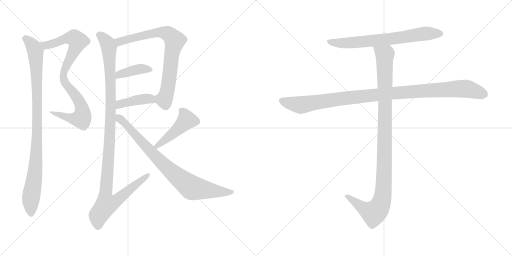
t = 0.00 s
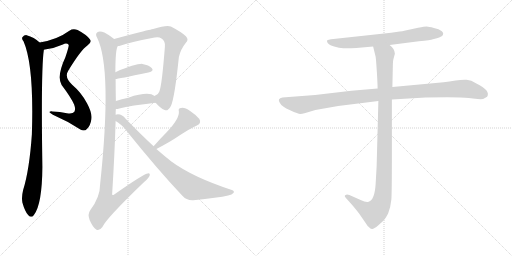
t = 1.98 s
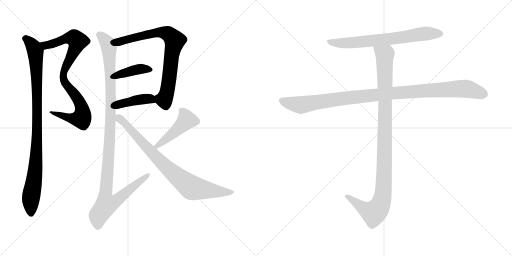
t = 3.96 s
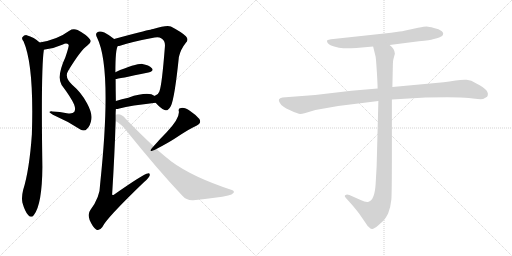
t = 5.95 s
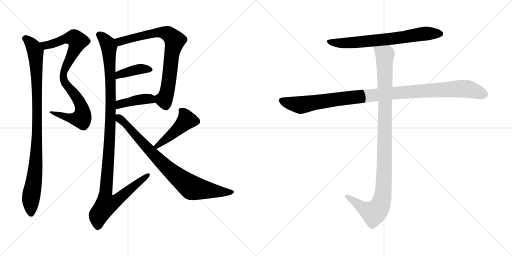
t = 7.93 s
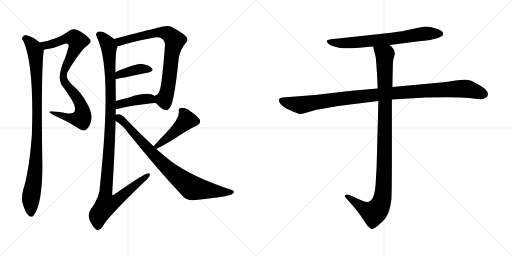
t = 9.91 s

The animated SVG that drew these frames (rendered in a browser with its animation timeline set to each time). Animation: 11 CSS @keyframes rules; one cycle of 9.91 s.

<svg version="1.1" viewBox="0 0 2048 1024" xmlns="http://www.w3.org/2000/svg">
  <g stroke="lightgray" stroke-dasharray="1,1" stroke-width="1" transform="scale(4, 4)">
    <line x1="0" y1="0" x2="256" y2="256"></line>
    <line x1="256" y1="0" x2="0" y2="256"></line>
    <line x1="128" y1="0" x2="128" y2="256"></line>
    <line x1="0" y1="128" x2="256" y2="128"></line>
    <line x1="256" y1="0" x2="512" y2="256"></line>
    <line x1="512" y1="0" x2="256" y2="256"></line>
    <line x1="384" y1="0" x2="384" y2="256"></line>
    <line x1="256" y1="128" x2="512" y2="128"></line>
  </g>
<g transform="scale(1, -1) translate(0, -850)">
   <style type="text/css">
    @keyframes keyframes0 {
      from {
       stroke: black;
       stroke-dashoffset: 868;
       stroke-width: 128;
       }
       74% {
       animation-timing-function: step-end;
       stroke: black;
       stroke-dashoffset: 0;
       stroke-width: 128;
       }
       to {
       stroke: black;
       stroke-width: 1024;
       }
       }
       #make-me-a-hanzi-animation-0 {
         animation: keyframes0 0.956380s both;
         animation-delay: 0.000000s;
         animation-timing-function: linear;
       }
    @keyframes keyframes1 {
      from {
       stroke: black;
       stroke-dashoffset: 974;
       stroke-width: 128;
       }
       76% {
       animation-timing-function: step-end;
       stroke: black;
       stroke-dashoffset: 0;
       stroke-width: 128;
       }
       to {
       stroke: black;
       stroke-width: 1024;
       }
       }
       #make-me-a-hanzi-animation-1 {
         animation: keyframes1 1.042643s both;
         animation-delay: 0.956380s;
         animation-timing-function: linear;
       }
    @keyframes keyframes2 {
      from {
       stroke: black;
       stroke-dashoffset: 777;
       stroke-width: 128;
       }
       72% {
       animation-timing-function: step-end;
       stroke: black;
       stroke-dashoffset: 0;
       stroke-width: 128;
       }
       to {
       stroke: black;
       stroke-width: 1024;
       }
       }
       #make-me-a-hanzi-animation-2 {
         animation: keyframes2 0.882324s both;
         animation-delay: 1.999023s;
         animation-timing-function: linear;
       }
    @keyframes keyframes3 {
      from {
       stroke: black;
       stroke-dashoffset: 398;
       stroke-width: 128;
       }
       56% {
       animation-timing-function: step-end;
       stroke: black;
       stroke-dashoffset: 0;
       stroke-width: 128;
       }
       to {
       stroke: black;
       stroke-width: 1024;
       }
       }
       #make-me-a-hanzi-animation-3 {
         animation: keyframes3 0.573893s both;
         animation-delay: 2.881347s;
         animation-timing-function: linear;
       }
    @keyframes keyframes4 {
      from {
       stroke: black;
       stroke-dashoffset: 412;
       stroke-width: 128;
       }
       57% {
       animation-timing-function: step-end;
       stroke: black;
       stroke-dashoffset: 0;
       stroke-width: 128;
       }
       to {
       stroke: black;
       stroke-width: 1024;
       }
       }
       #make-me-a-hanzi-animation-4 {
         animation: keyframes4 0.585286s both;
         animation-delay: 3.455240s;
         animation-timing-function: linear;
       }
    @keyframes keyframes5 {
      from {
       stroke: black;
       stroke-dashoffset: 1149;
       stroke-width: 128;
       }
       79% {
       animation-timing-function: step-end;
       stroke: black;
       stroke-dashoffset: 0;
       stroke-width: 128;
       }
       to {
       stroke: black;
       stroke-width: 1024;
       }
       }
       #make-me-a-hanzi-animation-5 {
         animation: keyframes5 1.185059s both;
         animation-delay: 4.040526s;
         animation-timing-function: linear;
       }
    @keyframes keyframes6 {
      from {
       stroke: black;
       stroke-dashoffset: 461;
       stroke-width: 128;
       }
       60% {
       animation-timing-function: step-end;
       stroke: black;
       stroke-dashoffset: 0;
       stroke-width: 128;
       }
       to {
       stroke: black;
       stroke-width: 1024;
       }
       }
       #make-me-a-hanzi-animation-6 {
         animation: keyframes6 0.625163s both;
         animation-delay: 5.225585s;
         animation-timing-function: linear;
       }
    @keyframes keyframes7 {
      from {
       stroke: black;
       stroke-dashoffset: 829;
       stroke-width: 128;
       }
       73% {
       animation-timing-function: step-end;
       stroke: black;
       stroke-dashoffset: 0;
       stroke-width: 128;
       }
       to {
       stroke: black;
       stroke-width: 1024;
       }
       }
       #make-me-a-hanzi-animation-7 {
         animation: keyframes7 0.924642s both;
         animation-delay: 5.850748s;
         animation-timing-function: linear;
       }
    @keyframes keyframes8 {
      from {
       stroke: black;
       stroke-dashoffset: 705;
       stroke-width: 128;
       }
       70% {
       animation-timing-function: step-end;
       stroke: black;
       stroke-dashoffset: 0;
       stroke-width: 128;
       }
       to {
       stroke: black;
       stroke-width: 1024;
       }
       }
       #make-me-a-hanzi-animation-8 {
         animation: keyframes8 0.823730s both;
         animation-delay: 6.775390s;
         animation-timing-function: linear;
       }
    @keyframes keyframes9 {
      from {
       stroke: black;
       stroke-dashoffset: 1076;
       stroke-width: 128;
       }
       78% {
       animation-timing-function: step-end;
       stroke: black;
       stroke-dashoffset: 0;
       stroke-width: 128;
       }
       to {
       stroke: black;
       stroke-width: 1024;
       }
       }
       #make-me-a-hanzi-animation-9 {
         animation: keyframes9 1.125651s both;
         animation-delay: 7.599120s;
         animation-timing-function: linear;
       }
    @keyframes keyframes10 {
      from {
       stroke: black;
       stroke-dashoffset: 1072;
       stroke-width: 128;
       }
       78% {
       animation-timing-function: step-end;
       stroke: black;
       stroke-dashoffset: 0;
       stroke-width: 128;
       }
       to {
       stroke: black;
       stroke-width: 1024;
       }
       }
       #make-me-a-hanzi-animation-10 {
         animation: keyframes10 1.122396s both;
         animation-delay: 8.724771s;
         animation-timing-function: linear;
       }
</style>
<path d="M 175.5 651.5 Q 176.5 652.5 179.5 652.5 Q 215.5 656.5 251.5 672.5 Q 266.5 679.5 274.5 671.5 Q 277.5 668.5 261.5 621.5 Q 225.5 543.5 246.5 510.5 Q 283.5 461.5 296.5 432.5 Q 303.5 413.5 297.5 403.5 Q 290.5 393.5 267.5 397.5 Q 239.5 403.5 209.5 404.5 Q 185.5 405.5 211.5 391.5 Q 269.5 366.5 321.5 332.5 Q 337.5 322.5 348.5 335.5 Q 361.5 347.5 365.5 373.5 Q 369.5 397.5 348.5 436.5 Q 326.5 479.5 288.5 511.5 Q 255.5 541.5 273.5 568.5 Q 322.5 649.5 349.5 668.5 Q 368.5 680.5 359.5 693.5 Q 346.5 711.5 310.5 730.5 Q 291.5 737.5 277.5 727.5 Q 228.5 691.5 158.5 680.5 C 129.5 674.5 145.5 646.5 175.5 651.5 Z" fill="lightgray"></path> 
<path d="M 158.5 680.5 Q 136.5 701.5 106.5 709.5 Q 96.5 710.5 89.5 701.5 Q 85.5 695.5 94.5 684.5 Q 136.5 587.5 127.5 313.5 Q 117.5 169.5 92.5 90.5 Q 85.5 62.5 89.5 40.5 Q 99.5 4.5 112.5 -9.5 Q 125.5 -24.5 135.5 -9.5 Q 168.5 32.5 169.5 183.5 Q 163.5 573.5 175.5 651.5 C 177.5 665.5 177.5 665.5 158.5 680.5 Z" fill="lightgray"></path> 
<path d="M 622.5 439.5 Q 641.5 417.5 658.5 410.5 Q 670.5 403.5 683.5 426.5 Q 698.5 457.5 715.5 622.5 Q 722.5 653.5 743.5 679.5 Q 756.5 692.5 743.5 705.5 Q 727.5 721.5 683.5 744.5 Q 665.5 750.5 612.5 734.5 Q 606.5 733.5 601.5 731.5 Q 580.5 728.5 456.5 694.5 C 427.5 686.5 442.5 660.5 471.5 666.5 Q 475.5 666.5 483.5 668.5 Q 532.5 684.5 618.5 700.5 Q 636.5 703.5 644.5 697.5 Q 662.5 687.5 659.5 662.5 Q 647.5 508.5 637.5 484.5 Q 633.5 471.5 619.5 467.5 Q 616.5 467.5 618.5 466.5 C 604.5 458.5 604.5 458.5 622.5 439.5 Z" fill="lightgray"></path> 
<path d="M 462.5 534.5 Q 469.5 534.5 593.5 560.5 Q 617.5 566.5 607.5 577.5 Q 595.5 590.5 569.5 594.5 Q 542.5 595.5 461.5 561.5 C 433.5 549.5 432.5 530.5 462.5 534.5 Z" fill="lightgray"></path> 
<path d="M 463.5 414.5 Q 470.5 414.5 477.5 416.5 Q 522.5 428.5 622.5 439.5 C 652.5 442.5 643.5 450.5 618.5 466.5 Q 593.5 485.5 513.5 459.5 Q 486.5 453.5 463.5 446.5 C 434.5 437.5 433.5 412.5 463.5 414.5 Z" fill="lightgray"></path> 
<path d="M 462.5 391.5 Q 462.5 403.5 463.5 414.5 L 463.5 446.5 Q 462.5 492.5 462.5 534.5 L 461.5 561.5 Q 461.5 655.5 471.5 666.5 C 475.5 680.5 475.5 680.5 456.5 694.5 Q 437.5 710.5 417.5 720.5 Q 398.5 727.5 389.5 721.5 Q 379.5 715.5 388.5 699.5 Q 449.5 576.5 400.5 113.5 Q 400.5 62.5 361.5 10.5 Q 349.5 -5.5 358.5 -29.5 Q 370.5 -57.5 384.5 -67.5 Q 397.5 -74.5 409.5 -57.5 Q 424.5 -23.5 576.5 122.5 Q 594.5 137.5 598.5 147.5 Q 601.5 157.5 591.5 156.5 Q 576.5 156.5 455.5 71.5 Q 451.5 67.5 448.5 72.5 Q 458.5 231.5 462.5 366.5 L 462.5 391.5 Z" fill="lightgray"></path> 
<path d="M 625.5 254.5 Q 671.5 278.5 699.5 296.5 Q 762.5 338.5 785.5 347.5 Q 807.5 356.5 797.5 374.5 Q 784.5 390.5 760.5 406.5 Q 738.5 421.5 724.5 418.5 Q 711.5 418.5 715.5 404.5 Q 718.5 376.5 667.5 322.5 Q 643.5 298.5 614.5 265.5 C 594.5 243.5 598.5 240.5 625.5 254.5 Z" fill="lightgray"></path> 
<path d="M 614.5 265.5 Q 562.5 313.5 502.5 375.5 Q 489.5 393.5 471.5 393.5 Q 467.5 393.5 462.5 391.5 C 432.5 390.5 437.5 383.5 462.5 366.5 Q 490.5 350.5 510.5 321.5 Q 631.5 171.5 728.5 68.5 Q 746.5 47.5 773.5 49.5 Q 873.5 59.5 912.5 68.5 Q 928.5 71.5 934.5 79.5 Q 938.5 86.5 927.5 90.5 Q 771.5 141.5 685.5 204.5 Q 657.5 226.5 625.5 254.5 L 614.5 265.5 Z" fill="lightgray"></path> 
<path d="M 1558.5 670.0 L 1675.5 685.0 Q 1723.5 690.0 1731.5 693.0 L 1747.5 697.0 Q 1755.5 698.0 1768.5 706.0 Q 1777.5 716.0 1767.5 725.0 Q 1756.5 734.0 1735.5 738.0 Q 1714.5 744.0 1706.5 744.0 Q 1698.5 744.0 1672.5 739.0 L 1621.5 728.0 Q 1608.5 725.0 1598.5 724.0 L 1564.5 719.0 L 1333.5 694.0 Q 1310.5 692.0 1308.5 688.0 Q 1306.5 683.0 1311.5 677.0 Q 1316.5 670.0 1336.5 664.0 Q 1356.5 657.0 1373.5 657.0 Q 1390.5 656.0 1425.5 658.0 L 1492.5 664.0 L 1558.5 670.0 Z" fill="lightgray"></path> 
<path d="M 1510.5 496.0 L 1405.5 487.0 L 1260.5 470.0 L 1129.5 460.0 Q 1108.5 456.0 1118.5 440.0 Q 1126.5 423.0 1160.5 409.0 Q 1193.5 394.0 1200.5 394.0 Q 1207.5 394.0 1221.5 398.0 L 1261.5 410.0 L 1352.5 426.0 L 1513.5 446.0 L 1567.5 452.0 L 1702.5 460.0 Q 1835.5 463.0 1874.5 458.0 Q 1913.5 452.0 1932.5 454.0 L 1948.5 463.0 Q 1963.5 488.0 1905.5 516.0 Q 1884.5 530.0 1866.5 531.0 Q 1847.5 532.0 1822.5 528.0 Q 1796.5 523.0 1774.5 521.0 L 1569.5 502.0 L 1510.5 496.0 Z" fill="lightgray"></path> 
<path d="M 1492.5 664.0 L 1502.5 623.0 Q 1504.5 610.0 1507.5 561.0 Q 1510.5 511.0 1510.5 496.0 L 1513.5 446.0 L 1506.5 184.0 L 1502.5 114.0 Q 1498.5 50.0 1474.5 43.0 Q 1463.5 40.0 1442.5 50.0 L 1397.5 70.0 Q 1386.5 74.0 1382.5 70.0 Q 1374.5 67.0 1384.5 57.0 L 1403.5 36.0 Q 1430.5 5.0 1440.5 -10.0 L 1462.5 -42.0 Q 1469.5 -54.0 1475.5 -58.0 Q 1481.5 -65.0 1487.5 -66.0 Q 1493.5 -68.0 1513.5 -51.0 Q 1532.5 -34.0 1538.5 -27.0 Q 1543.5 -21.0 1552.5 -4.0 Q 1562.5 22.0 1565.5 52.0 Q 1567.5 82.0 1567.5 222.0 L 1567.5 452.0 L 1569.5 502.0 L 1571.5 594.0 Q 1571.5 605.0 1573.5 613.0 L 1579.5 635.0 Q 1579.5 654.0 1558.5 670.0 C 1538.5 693.0 1485.5 693.0 1492.5 664.0 Z" fill="lightgray"></path> 
      <clipPath id="make-me-a-hanzi-clip-0">
      <path d="M 175.5 651.5 Q 176.5 652.5 179.5 652.5 Q 215.5 656.5 251.5 672.5 Q 266.5 679.5 274.5 671.5 Q 277.5 668.5 261.5 621.5 Q 225.5 543.5 246.5 510.5 Q 283.5 461.5 296.5 432.5 Q 303.5 413.5 297.5 403.5 Q 290.5 393.5 267.5 397.5 Q 239.5 403.5 209.5 404.5 Q 185.5 405.5 211.5 391.5 Q 269.5 366.5 321.5 332.5 Q 337.5 322.5 348.5 335.5 Q 361.5 347.5 365.5 373.5 Q 369.5 397.5 348.5 436.5 Q 326.5 479.5 288.5 511.5 Q 255.5 541.5 273.5 568.5 Q 322.5 649.5 349.5 668.5 Q 368.5 680.5 359.5 693.5 Q 346.5 711.5 310.5 730.5 Q 291.5 737.5 277.5 727.5 Q 228.5 691.5 158.5 680.5 C 129.5 674.5 145.5 646.5 175.5 651.5 Z" fill="lightgray"></path>
      </clipPath>
      <path clip-path="url(#make-me-a-hanzi-clip-0)" d="M 167.5 679.5 L 176.5 671.5 L 197.5 671.5 L 268.5 697.5 L 287.5 698.5 L 296.5 698.5 L 310.5 685.5 L 258.5 573.5 L 253.5 536.5 L 264.5 511.5 L 318.5 442.5 L 328.5 417.5 L 328.5 380.5 L 320.5 375.5 L 283.5 376.5 L 216.5 398.5 " fill="none" id="make-me-a-hanzi-animation-0" stroke-dasharray="740 1480" stroke-linecap="round"></path>

      <clipPath id="make-me-a-hanzi-clip-1">
      <path d="M 158.5 680.5 Q 136.5 701.5 106.5 709.5 Q 96.5 710.5 89.5 701.5 Q 85.5 695.5 94.5 684.5 Q 136.5 587.5 127.5 313.5 Q 117.5 169.5 92.5 90.5 Q 85.5 62.5 89.5 40.5 Q 99.5 4.5 112.5 -9.5 Q 125.5 -24.5 135.5 -9.5 Q 168.5 32.5 169.5 183.5 Q 163.5 573.5 175.5 651.5 C 177.5 665.5 177.5 665.5 158.5 680.5 Z" fill="lightgray"></path>
      </clipPath>
      <path clip-path="url(#make-me-a-hanzi-clip-1)" d="M 100.5 696.5 L 128.5 670.5 L 141.5 644.5 L 147.5 532.5 L 145.5 221.5 L 123.5 57.5 L 124.5 -4.5 " fill="none" id="make-me-a-hanzi-animation-1" stroke-dasharray="846 1692" stroke-linecap="round"></path>

      <clipPath id="make-me-a-hanzi-clip-2">
      <path d="M 622.5 439.5 Q 641.5 417.5 658.5 410.5 Q 670.5 403.5 683.5 426.5 Q 698.5 457.5 715.5 622.5 Q 722.5 653.5 743.5 679.5 Q 756.5 692.5 743.5 705.5 Q 727.5 721.5 683.5 744.5 Q 665.5 750.5 612.5 734.5 Q 606.5 733.5 601.5 731.5 Q 580.5 728.5 456.5 694.5 C 427.5 686.5 442.5 660.5 471.5 666.5 Q 475.5 666.5 483.5 668.5 Q 532.5 684.5 618.5 700.5 Q 636.5 703.5 644.5 697.5 Q 662.5 687.5 659.5 662.5 Q 647.5 508.5 637.5 484.5 Q 633.5 471.5 619.5 467.5 Q 616.5 467.5 618.5 466.5 C 604.5 458.5 604.5 458.5 622.5 439.5 Z" fill="lightgray"></path>
      </clipPath>
      <path clip-path="url(#make-me-a-hanzi-clip-2)" d="M 469.5 692.5 L 479.5 684.5 L 565.5 707.5 L 646.5 720.5 L 676.5 712.5 L 699.5 688.5 L 684.5 623.5 L 668.5 482.5 L 656.5 452.5 L 625.5 460.5 " fill="none" id="make-me-a-hanzi-animation-2" stroke-dasharray="649 1298" stroke-linecap="round"></path>

      <clipPath id="make-me-a-hanzi-clip-3">
      <path d="M 462.5 534.5 Q 469.5 534.5 593.5 560.5 Q 617.5 566.5 607.5 577.5 Q 595.5 590.5 569.5 594.5 Q 542.5 595.5 461.5 561.5 C 433.5 549.5 432.5 530.5 462.5 534.5 Z" fill="lightgray"></path>
      </clipPath>
      <path clip-path="url(#make-me-a-hanzi-clip-3)" d="M 463.5 541.5 L 477.5 553.5 L 540.5 570.5 L 598.5 571.5 " fill="none" id="make-me-a-hanzi-animation-3" stroke-dasharray="270 540" stroke-linecap="round"></path>

      <clipPath id="make-me-a-hanzi-clip-4">
      <path d="M 463.5 414.5 Q 470.5 414.5 477.5 416.5 Q 522.5 428.5 622.5 439.5 C 652.5 442.5 643.5 450.5 618.5 466.5 Q 593.5 485.5 513.5 459.5 Q 486.5 453.5 463.5 446.5 C 434.5 437.5 433.5 412.5 463.5 414.5 Z" fill="lightgray"></path>
      </clipPath>
      <path clip-path="url(#make-me-a-hanzi-clip-4)" d="M 469.5 419.5 L 485.5 436.5 L 566.5 453.5 L 600.5 455.5 L 612.5 444.5 " fill="none" id="make-me-a-hanzi-animation-4" stroke-dasharray="284 568" stroke-linecap="round"></path>

      <clipPath id="make-me-a-hanzi-clip-5">
      <path d="M 462.5 391.5 Q 462.5 403.5 463.5 414.5 L 463.5 446.5 Q 462.5 492.5 462.5 534.5 L 461.5 561.5 Q 461.5 655.5 471.5 666.5 C 475.5 680.5 475.5 680.5 456.5 694.5 Q 437.5 710.5 417.5 720.5 Q 398.5 727.5 389.5 721.5 Q 379.5 715.5 388.5 699.5 Q 449.5 576.5 400.5 113.5 Q 400.5 62.5 361.5 10.5 Q 349.5 -5.5 358.5 -29.5 Q 370.5 -57.5 384.5 -67.5 Q 397.5 -74.5 409.5 -57.5 Q 424.5 -23.5 576.5 122.5 Q 594.5 137.5 598.5 147.5 Q 601.5 157.5 591.5 156.5 Q 576.5 156.5 455.5 71.5 Q 451.5 67.5 448.5 72.5 Q 458.5 231.5 462.5 366.5 L 462.5 391.5 Z" fill="lightgray"></path>
      </clipPath>
      <path clip-path="url(#make-me-a-hanzi-clip-5)" d="M 398.5 710.5 L 422.5 687.5 L 435.5 663.5 L 441.5 574.5 L 440.5 331.5 L 420.5 69.5 L 426.5 34.5 L 471.5 51.5 L 591.5 148.5 " fill="none" id="make-me-a-hanzi-animation-5" stroke-dasharray="1021 2042" stroke-linecap="round"></path>

      <clipPath id="make-me-a-hanzi-clip-6">
      <path d="M 625.5 254.5 Q 671.5 278.5 699.5 296.5 Q 762.5 338.5 785.5 347.5 Q 807.5 356.5 797.5 374.5 Q 784.5 390.5 760.5 406.5 Q 738.5 421.5 724.5 418.5 Q 711.5 418.5 715.5 404.5 Q 718.5 376.5 667.5 322.5 Q 643.5 298.5 614.5 265.5 C 594.5 243.5 598.5 240.5 625.5 254.5 Z" fill="lightgray"></path>
      </clipPath>
      <path clip-path="url(#make-me-a-hanzi-clip-6)" d="M 722.5 409.5 L 740.5 388.5 L 745.5 368.5 L 696.5 320.5 L 626.5 266.5 " fill="none" id="make-me-a-hanzi-animation-6" stroke-dasharray="333 666" stroke-linecap="round"></path>

      <clipPath id="make-me-a-hanzi-clip-7">
      <path d="M 614.5 265.5 Q 562.5 313.5 502.5 375.5 Q 489.5 393.5 471.5 393.5 Q 467.5 393.5 462.5 391.5 C 432.5 390.5 437.5 383.5 462.5 366.5 Q 490.5 350.5 510.5 321.5 Q 631.5 171.5 728.5 68.5 Q 746.5 47.5 773.5 49.5 Q 873.5 59.5 912.5 68.5 Q 928.5 71.5 934.5 79.5 Q 938.5 86.5 927.5 90.5 Q 771.5 141.5 685.5 204.5 Q 657.5 226.5 625.5 254.5 L 614.5 265.5 Z" fill="lightgray"></path>
      </clipPath>
      <path clip-path="url(#make-me-a-hanzi-clip-7)" d="M 468.5 385.5 L 510.5 347.5 L 645.5 200.5 L 758.5 105.5 L 779.5 96.5 L 925.5 81.5 " fill="none" id="make-me-a-hanzi-animation-7" stroke-dasharray="701 1402" stroke-linecap="round"></path>

      <clipPath id="make-me-a-hanzi-clip-8">
      <path d="M 1558.5 670.0 L 1675.5 685.0 Q 1723.5 690.0 1731.5 693.0 L 1747.5 697.0 Q 1755.5 698.0 1768.5 706.0 Q 1777.5 716.0 1767.5 725.0 Q 1756.5 734.0 1735.5 738.0 Q 1714.5 744.0 1706.5 744.0 Q 1698.5 744.0 1672.5 739.0 L 1621.5 728.0 Q 1608.5 725.0 1598.5 724.0 L 1564.5 719.0 L 1333.5 694.0 Q 1310.5 692.0 1308.5 688.0 Q 1306.5 683.0 1311.5 677.0 Q 1316.5 670.0 1336.5 664.0 Q 1356.5 657.0 1373.5 657.0 Q 1390.5 656.0 1425.5 658.0 L 1492.5 664.0 L 1558.5 670.0 Z" fill="lightgray"></path>
      </clipPath>
      <path clip-path="url(#make-me-a-hanzi-clip-8)" d="M 1314.5 684.0 L 1388.5 678.0 L 1592.5 698.0 L 1708.5 717.0 L 1760.5 715.0 " fill="none" id="make-me-a-hanzi-animation-8" stroke-dasharray="577 1154" stroke-linecap="round"></path>

      <clipPath id="make-me-a-hanzi-clip-9">
      <path d="M 1510.5 496.0 L 1405.5 487.0 L 1260.5 470.0 L 1129.5 460.0 Q 1108.5 456.0 1118.5 440.0 Q 1126.5 423.0 1160.5 409.0 Q 1193.5 394.0 1200.5 394.0 Q 1207.5 394.0 1221.5 398.0 L 1261.5 410.0 L 1352.5 426.0 L 1513.5 446.0 L 1567.5 452.0 L 1702.5 460.0 Q 1835.5 463.0 1874.5 458.0 Q 1913.5 452.0 1932.5 454.0 L 1948.5 463.0 Q 1963.5 488.0 1905.5 516.0 Q 1884.5 530.0 1866.5 531.0 Q 1847.5 532.0 1822.5 528.0 Q 1796.5 523.0 1774.5 521.0 L 1569.5 502.0 L 1510.5 496.0 Z" fill="lightgray"></path>
      </clipPath>
      <path clip-path="url(#make-me-a-hanzi-clip-9)" d="M 1127.5 448.0 L 1207.5 430.0 L 1549.5 476.0 L 1848.5 496.0 L 1872.5 494.0 L 1938.5 472.0 " fill="none" id="make-me-a-hanzi-animation-9" stroke-dasharray="948 1896" stroke-linecap="round"></path>

      <clipPath id="make-me-a-hanzi-clip-10">
      <path d="M 1492.5 664.0 L 1502.5 623.0 Q 1504.5 610.0 1507.5 561.0 Q 1510.5 511.0 1510.5 496.0 L 1513.5 446.0 L 1506.5 184.0 L 1502.5 114.0 Q 1498.5 50.0 1474.5 43.0 Q 1463.5 40.0 1442.5 50.0 L 1397.5 70.0 Q 1386.5 74.0 1382.5 70.0 Q 1374.5 67.0 1384.5 57.0 L 1403.5 36.0 Q 1430.5 5.0 1440.5 -10.0 L 1462.5 -42.0 Q 1469.5 -54.0 1475.5 -58.0 Q 1481.5 -65.0 1487.5 -66.0 Q 1493.5 -68.0 1513.5 -51.0 Q 1532.5 -34.0 1538.5 -27.0 Q 1543.5 -21.0 1552.5 -4.0 Q 1562.5 22.0 1565.5 52.0 Q 1567.5 82.0 1567.5 222.0 L 1567.5 452.0 L 1569.5 502.0 L 1571.5 594.0 Q 1571.5 605.0 1573.5 613.0 L 1579.5 635.0 Q 1579.5 654.0 1558.5 670.0 C 1538.5 693.0 1485.5 693.0 1492.5 664.0 Z" fill="lightgray"></path>
      </clipPath>
      <path clip-path="url(#make-me-a-hanzi-clip-10)" d="M 1499.5 659.0 L 1539.5 628.0 L 1538.5 186.0 L 1529.5 57.0 L 1519.5 27.0 L 1494.5 -2.0 L 1450.5 19.0 L 1390.5 65.0 " fill="none" id="make-me-a-hanzi-animation-10" stroke-dasharray="944 1888" stroke-linecap="round"></path>

</g>
</svg>
